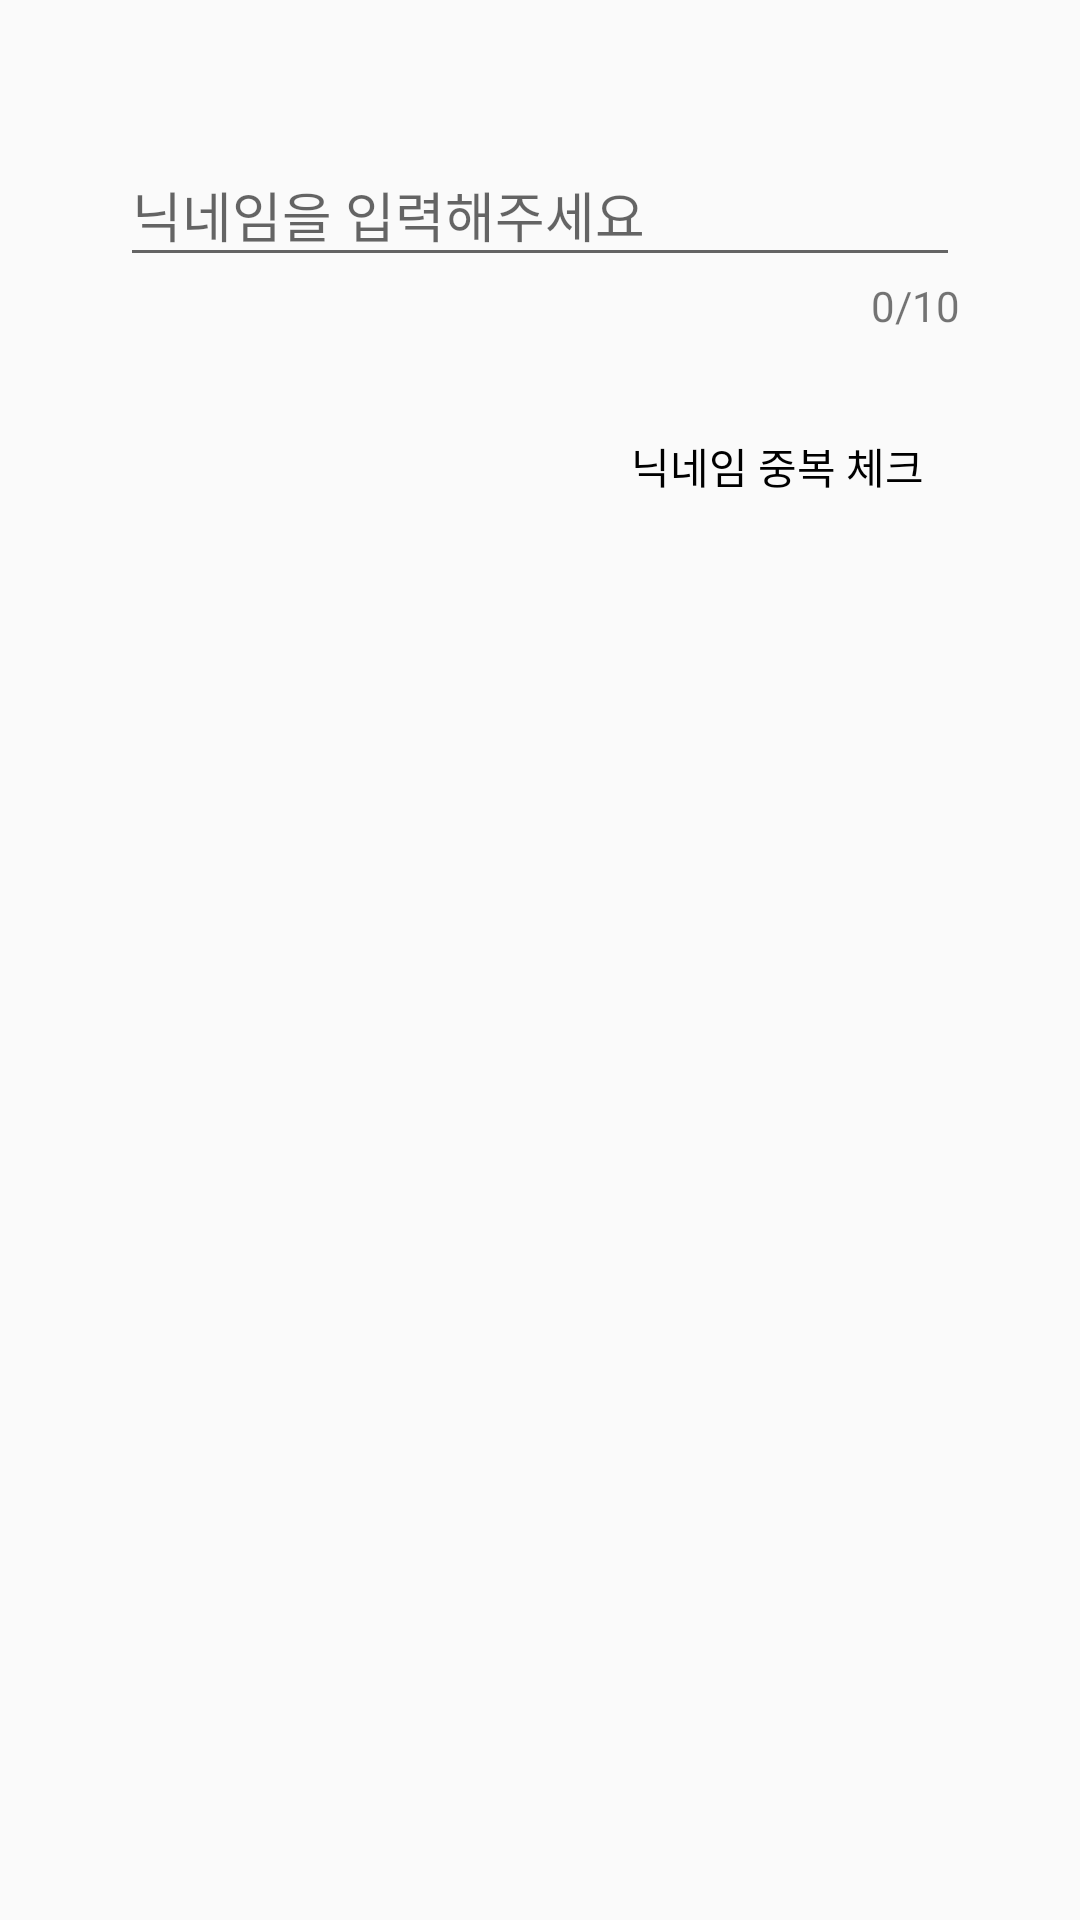

Layout XML and referenced resources for this Android screen:
<!-- AndroidManifest.xml: application theme AppTheme -->
<!-- res/layout/fragment_sign_up_second.xml -->
<?xml version="1.0" encoding="utf-8"?>
<layout xmlns:android="http://schemas.android.com/apk/res/android"
    xmlns:app="http://schemas.android.com/apk/res-auto"
    xmlns:tools="http://schemas.android.com/tools"
    tools:context=".view.fragment.signup.SignUpSecondFragment">

    <data>

        <variable
            name="fragmentsignupsecond"
            type="com.example.project_auction.view.fragment.signup.SignUpSecondFragment" />
    </data>

    <androidx.constraintlayout.widget.ConstraintLayout
        android:layout_width="match_parent"
        android:layout_height="match_parent">

        <com.google.android.material.textfield.TextInputLayout
            android:id="@+id/fragment_sign_up_second_textinput_nick"
            android:layout_width="match_parent"
            android:layout_height="wrap_content"
            android:layout_margin="40dp"
            android:layout_marginTop="40dp"
            app:layout_constraintLeft_toLeftOf="parent"
            app:layout_constraintRight_toRightOf="parent"
            app:layout_constraintTop_toTopOf="parent">

            <EditText
                android:id="@+id/fragment_sign_up_second_edittext_nick"
                android:layout_width="match_parent"
                android:layout_height="wrap_content"
                android:hint="닉네임을 입력해주세요"
                android:maxLength="10" />
        </com.google.android.material.textfield.TextInputLayout>

        <TextView
            android:id="@+id/fragment_sign_up_second_textview_text_count"
            android:layout_width="wrap_content"
            android:layout_height="wrap_content"
            android:text="0/10"
            app:layout_constraintRight_toRightOf="@+id/fragment_sign_up_second_textinput_nick"
            app:layout_constraintTop_toBottomOf="@+id/fragment_sign_up_second_textinput_nick" />

        <Button
            android:id="@+id/fragment_sign_up_second_button_nick_check"
            android:layout_width="wrap_content"
            android:layout_height="wrap_content"
            android:layout_marginTop="20dp"
            android:background="@drawable/background_round_gray_stroke_black_4dp"
            android:padding="12dp"
            android:text="닉네임 중복 체크"
            android:textColor="@color/colorBlack"
            app:layout_constraintRight_toRightOf="@+id/fragment_sign_up_second_textview_text_count"
            app:layout_constraintTop_toBottomOf="@+id/fragment_sign_up_second_textview_text_count"

            />

    </androidx.constraintlayout.widget.ConstraintLayout>

</layout>
<!-- resources referenced by this layout -->
<resources>
  <color name="colorBlack">#000000</color>
  <style name="AppTheme" parent="Theme.AppCompat.Light.NoActionBar">
          
          <item name="colorPrimary">@color/colorPrimary</item>
          <item name="colorPrimaryDark">@color/colorPrimaryDark</item>
          <item name="colorAccent">@color/colorAccent</item>
      </style>
  <color name="colorPrimary">#ededed</color>
  <color name="colorPrimaryDark">#e1e1e1</color>
  <color name="colorAccent">#FF4081</color>
</resources>
